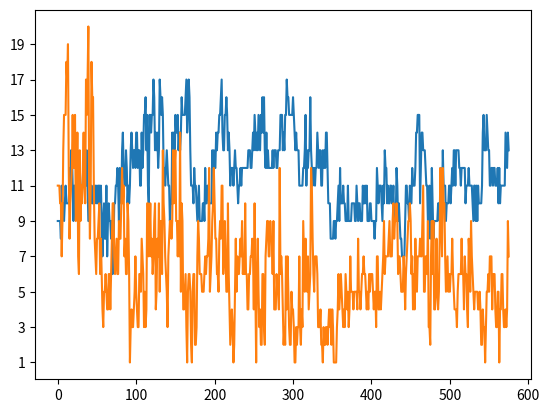

Source code (Python):
import matplotlib.pyplot as plt
import numpy as np

qnt_carros = [9, 9, 9, 9, 8, 11, 10, 10, 9, 10, 11, 10, 10, 10, 10, 12, 11, 13, 13, 11, 9, 11, 11, 10, 11, 10, 11, 12, 12, 11, 11, 11, 11, 12, 11, 11, 11, 13, 11, 9, 9, 10, 10, 11, 10, 10, 11, 10, 11, 10, 11, 10, 11, 11, 10, 11, 9, 7, 9, 10, 8, 8, 11, 7, 9, 10, 9, 9, 8, 9, 6, 7, 10, 10, 11, 11, 12, 11, 9, 12, 11, 10, 13, 14, 12, 11, 11, 13, 12, 10, 11, 10, 11, 13, 14, 13, 12, 13, 13, 12, 14, 14, 12, 13, 13, 11, 11, 14, 12, 13, 15, 15, 16, 13, 15, 11, 10, 15, 15, 14, 15, 15, 17, 16, 13, 14, 13, 14, 12, 13, 17, 16, 15, 16, 15, 12, 12, 11, 12, 13, 12, 11, 11, 9, 10, 10, 14, 12, 14, 12, 15, 14, 14, 15, 13, 14, 13, 14, 16, 15, 15, 15, 15, 16, 17, 14, 15, 17, 16, 13, 11, 11, 11, 10, 12, 11, 11, 10, 9, 10, 11, 9, 9, 9, 9, 10, 10, 9, 12, 10, 10, 11, 11, 10, 10, 10, 10, 13, 12, 13, 12, 12, 14, 13, 14, 14, 15, 15, 16, 17, 14, 13, 13, 15, 15, 16, 15, 13, 14, 13, 11, 12, 12, 12, 11, 12, 13, 12, 12, 11, 10, 11, 11, 12, 11, 12, 12, 12, 12, 12, 12, 12, 12, 13, 13, 13, 12, 12, 13, 14, 13, 15, 14, 13, 14, 13, 15, 14, 13, 15, 14, 16, 14, 16, 13, 12, 14, 12, 13, 12, 12, 12, 12, 12, 13, 12, 13, 13, 13, 12, 12, 13, 13, 13, 15, 15, 15, 13, 14, 13, 15, 15, 17, 16, 16, 15, 15, 15, 15, 15, 16, 15, 14, 13, 14, 13, 13, 13, 11, 11, 11, 11, 11, 12, 12, 13, 15, 11, 13, 12, 13, 13, 16, 13, 12, 11, 12, 12, 11, 12, 12, 14, 13, 12, 13, 13, 11, 11, 13, 12, 13, 12, 14, 14, 12, 10, 10, 10, 8, 8, 8, 8, 9, 9, 8, 9, 9, 10, 11, 9, 12, 10, 10, 10, 11, 10, 10, 9, 9, 9, 11, 9, 9, 9, 9, 10, 10, 10, 10, 9, 9, 11, 10, 9, 10, 10, 9, 9, 9, 11, 10, 10, 11, 10, 11, 9, 9, 9, 10, 10, 9, 9, 9, 9, 8, 9, 9, 12, 11, 10, 11, 11, 11, 10, 9, 11, 10, 13, 12, 12, 10, 11, 10, 10, 11, 11, 10, 10, 11, 9, 9, 9, 12, 11, 9, 10, 9, 8, 8, 7, 7, 7, 7, 9, 11, 11, 10, 10, 9, 11, 10, 10, 12, 11, 11, 11, 12, 14, 14, 15, 15, 15, 10, 12, 14, 14, 13, 13, 13, 12, 11, 11, 9, 9, 11, 8, 9, 12, 10, 8, 9, 9, 9, 9, 9, 10, 10, 9, 12, 11, 10, 13, 11, 11, 11, 9, 10, 10, 10, 11, 11, 10, 11, 12, 11, 13, 13, 11, 13, 13, 13, 13, 12, 12, 11, 12, 12, 12, 12, 12, 10, 11, 11, 11, 12, 11, 11, 11, 11, 10, 9, 11, 11, 9, 11, 9, 11, 10, 10, 10, 10, 11, 14, 15, 13, 13, 13, 15, 14, 13, 13, 11, 11, 12, 12, 11, 12, 12, 11, 11, 11, 12, 10, 12, 10, 11, 11, 11, 11, 11, 11, 14, 13, 12, 14, 13]
qnt_frames = 576
frames = np.arange(0, qnt_frames, 1)
plt.plot(frames, qnt_carros)
plt.yticks(np.arange(min(qnt_carros), max(qnt_carros) + 1, 2))
plt.savefig('qnt_carros_yolo.png', dpi=300, format='png', bbox_inches='tight')
plt.show()

qnt_carros = [11, 11, 11, 10, 10, 7, 9, 13, 15, 15, 15, 18, 17, 19, 12, 8, 10, 11, 12, 15, 12, 12, 15, 9, 10, 14, 7, 6, 13, 9, 11, 10, 12, 14, 11, 10, 17, 15, 17, 20, 11, 8, 11, 18, 16, 16, 11, 8, 7, 6, 8, 8, 9, 10, 6, 8, 6, 4, 3, 5, 5, 6, 5, 4, 4, 6, 6, 4, 6, 8, 10, 10, 7, 6, 7, 8, 6, 6, 9, 8, 8, 10, 12, 10, 11, 7, 8, 6, 6, 10, 9, 6, 1, 3, 4, 3, 3, 4, 5, 7, 5, 4, 3, 3, 6, 6, 5, 8, 7, 6, 3, 5, 3, 4, 10, 10, 7, 8, 10, 7, 8, 6, 7, 9, 10, 4, 5, 8, 7, 10, 5, 9, 9, 6, 13, 10, 9, 7, 6, 5, 3, 7, 8, 9, 9, 8, 9, 13, 10, 12, 13, 9, 9, 7, 9, 7, 14, 5, 10, 9, 4, 4, 5, 6, 3, 1, 5, 6, 6, 5, 2, 1, 5, 6, 6, 2, 2, 3, 7, 9, 8, 6, 6, 6, 5, 5, 5, 6, 7, 6, 7, 7, 8, 12, 5, 6, 7, 9, 10, 12, 10, 8, 8, 6, 6, 5, 8, 9, 8, 11, 11, 6, 7, 9, 7, 5, 5, 10, 6, 4, 2, 3, 4, 3, 1, 2, 5, 8, 5, 7, 6, 6, 7, 8, 7, 9, 6, 7, 6, 10, 6, 6, 4, 4, 6, 6, 7, 7, 8, 7, 4, 10, 5, 1, 6, 8, 5, 3, 4, 2, 2, 6, 6, 3, 2, 7, 8, 9, 9, 7, 7, 9, 8, 8, 6, 9, 4, 4, 4, 6, 5, 5, 4, 12, 6, 7, 6, 4, 2, 3, 2, 7, 4, 7, 5, 3, 2, 2, 5, 4, 4, 3, 1, 1, 3, 2, 3, 3, 7, 3, 2, 4, 3, 9, 7, 5, 8, 6, 5, 7, 4, 5, 6, 12, 11, 8, 6, 5, 7, 7, 7, 6, 3, 3, 3, 4, 2, 2, 1, 3, 2, 2, 3, 3, 2, 3, 4, 3, 4, 2, 4, 3, 1, 1, 1, 1, 3, 4, 6, 4, 5, 6, 5, 4, 3, 4, 3, 6, 5, 4, 5, 3, 4, 7, 5, 5, 5, 4, 5, 5, 5, 5, 4, 8, 5, 5, 4, 5, 6, 6, 7, 6, 6, 5, 4, 5, 4, 6, 5, 6, 6, 6, 5, 4, 5, 5, 3, 7, 7, 4, 4, 5, 4, 5, 6, 7, 9, 6, 7, 7, 7, 7, 8, 9, 7, 7, 7, 9, 10, 8, 9, 9, 10, 9, 6, 7, 7, 6, 5, 5, 5, 7, 6, 4, 6, 7, 8, 9, 9, 10, 9, 6, 7, 4, 6, 4, 8, 6, 5, 7, 7, 7, 8, 7, 7, 9, 11, 5, 5, 7, 7, 6, 9, 3, 3, 2, 7, 9, 6, 9, 4, 4, 5, 8, 5, 4, 5, 8, 12, 9, 7, 12, 10, 10, 7, 5, 6, 7, 5, 6, 5, 6, 6, 8, 6, 5, 4, 4, 4, 3, 5, 6, 6, 6, 6, 8, 6, 6, 4, 7, 6, 6, 4, 3, 8, 7, 5, 9, 7, 6, 5, 4, 5, 5, 5, 5, 4, 4, 5, 4, 2, 2, 4, 3, 3, 1, 3, 5, 5, 6, 5, 7, 7, 7, 4, 6, 6, 6, 4, 3, 3, 5, 5, 1, 4, 4, 6, 6, 4, 3, 3, 4, 3, 4, 9, 7]
plt.plot(frames, qnt_carros)
plt.yticks(np.arange(min(qnt_carros), max(qnt_carros) + 1, 2))
plt.savefig('qnt_carros_ssd.png', dpi=300, format='png', bbox_inches='tight')
plt.show()